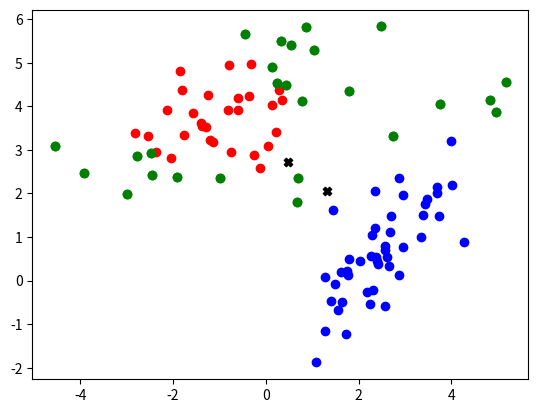

Write the Python code that produced this figure.
import numpy as np

class EMClust(object):

    def __init__(self, k=8, n_iter=100):
        self.k = k
        self.n_iter = 100
        self.clust_centers = {}

    def _dist(self, X1, X2):
        return np.sqrt(np.sum((X1 - X2) ** 2, axis=1))

    def _calc_prob(self, X, clust_key):
        clust_mean = self.clust_centers[clust_key]['mean']
        sq_dist = self._dist(X, clust_mean)
        variance = np.var(sq_dist)
        power = -0.5 * (1/variance) * sq_dist
        return np.array([np.exp(power)]).T

    def _calc_new_mean(self, X):
        for ix in self.clust_centers:
            exps = self.clust_centers[ix]['expectations']
            self.clust_centers[ix]['mean'] = \
                        np.sum(X * exps, axis=0) / np.sum(exps, axis=0)

    def _init_clusts(self, X):
        clust_indices = np.random.randint(X.shape[0], size=self.k)
        for ix in range(clust_indices.shape[0]):
            self.clust_centers[ix] = {
                'mean': X[clust_indices[ix]],
            }

    def _total_exps(self, shape):
        total = np.zeros((shape[0],1))
        for ix in self.clust_centers:
            total += self.clust_centers[ix]['expectations']
        return total

    def fit(self, X):
        self._init_clusts(X)
        for iter in range(self.n_iter):
            for ix in self.clust_centers:
                probs = self._calc_prob(X, ix)
                self.clust_centers[ix]['expectations'] = probs
                #print(probs)
                #input()

            total_exps = self._total_exps(X.shape)
            for ix in self.clust_centers:
                self.clust_centers[ix]['expectations'] /= total_exps

            self._calc_new_mean(X)


if __name__ == '__main__':
    import matplotlib.pyplot as plt
    mean_01 = np.array([2.5, 1.0])
    mean_02 = np.array([-1.0, 4.0])
    
    cov_01 = np.array([[1.0, 0.9], [0.9, 2.0]])
    cov_02 = np.array([[2.0, 0.5], [0.5, 1.0]])
    
    ds_01 = np.random.multivariate_normal(mean_01, cov_01, 50)
    ds_02 = np.random.multivariate_normal(mean_02, cov_02, 50)
    
    all_data = np.zeros((100, 3))
    all_data[:50, :2] = ds_01
    all_data[50:, :2] = ds_02
    all_data[50:, -1] = 1
    
    np.random.shuffle(all_data)
    
    split = int(0.8 * all_data.shape[0])

    clust = EMClust(k=2)
    clust.fit(all_data[:, :-1])
    X = all_data[:, :-1]
    plt.figure(0)
    count_in=0
    count_g = 0
    color = ['red', 'blue']
    for ix in clust.clust_centers:
        exps = clust.clust_centers[ix]['expectations']
        clust_center = clust.clust_centers[ix]['mean']
        pts = exps > 0.6
        count_in += np.sum(pts)
        pts_mid = (exps >=0.4) * (exps <=0.6)
        count_g += np.sum(pts_mid)

        plt.scatter(X[pts[:, 0], 0], X[pts[:, 0], 1], color=color[ix])
        plt.scatter(X[pts_mid[:, 0], 0], X[pts_mid[:, 0], 1], color='green')
        plt.scatter(clust_center[0], clust_center[1], color='black', marker='X')
    plt.show()
    print(count_in, count_g)
